2-way image classification set "crop_images" from GitHub (tadhglooram93/EOU-ML-Workshop); label vocabulary: alfalfa, garbanzo.

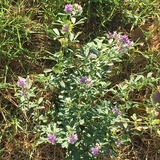
Label: alfalfa

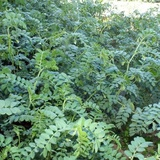
Label: garbanzo

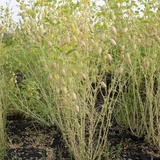
Label: garbanzo

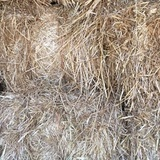
Label: alfalfa

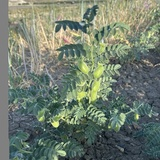
Label: garbanzo

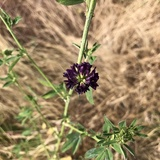
Label: alfalfa
